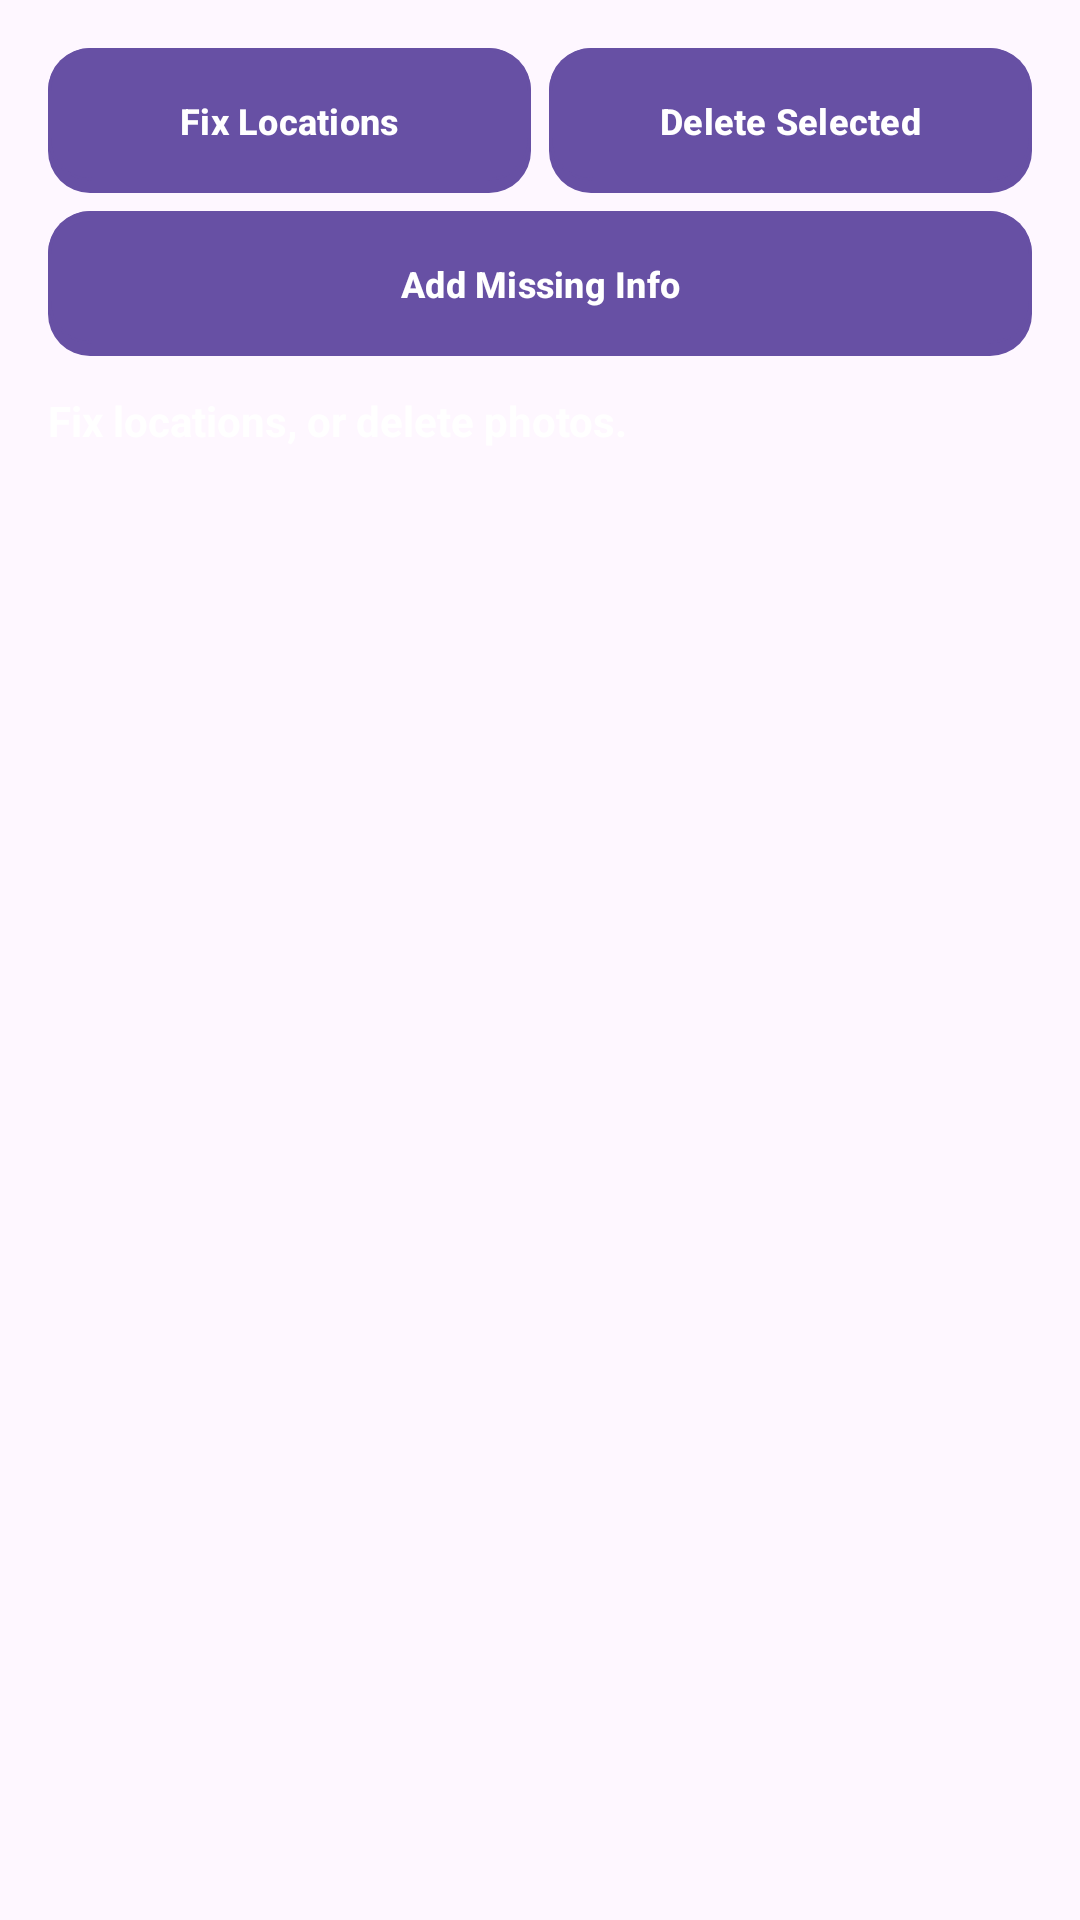

Produce the Android XML layout that renders to this screen, including the resource entries it uses.
<!-- AndroidManifest.xml: application theme Theme.Material3.DayNight -->
<!-- res/layout/fragment_edit_photos.xml -->
<?xml version="1.0" encoding="utf-8"?>
<LinearLayout xmlns:android="http://schemas.android.com/apk/res/android"
    android:layout_width="match_parent"
    android:layout_height="match_parent"
    android:orientation="vertical"
    android:padding="16dp">

    
    <LinearLayout
        android:id="@+id/topButtonBar"
        android:layout_width="match_parent"
        android:layout_height="wrap_content"
        android:orientation="vertical">

    <LinearLayout
        android:layout_width="match_parent"
        android:layout_height="wrap_content"
        android:orientation="horizontal"
        android:baselineAligned="false">

        <Button
            android:id="@+id/fixLocationsButton"
            android:layout_width="0dp"
            android:layout_weight="1"
            android:layout_height="wrap_content"
            android:layout_marginEnd="6dp"
            android:background="@drawable/btn_3d"
            android:textColor="@android:color/white"
            android:textStyle="bold"
            android:textSize="12sp"
            android:paddingVertical="12dp"
            android:text="@string/fix_locations" />


        <Button
            android:id="@+id/deleteSelectedButton"
            android:layout_width="0dp"
            android:layout_weight="1"
            android:layout_height="wrap_content"
            android:background="@drawable/btn_3d"
            android:textColor="@android:color/white"
            android:textStyle="bold"
            android:textSize="12sp"
            android:paddingVertical="12dp"
            android:text="@string/delete_selected" />

    </LinearLayout>

        
        <Button
            android:id="@+id/describeAllButton"
            android:layout_width="match_parent"
            android:layout_height="wrap_content"
            android:layout_marginTop="6dp"
            android:background="@drawable/btn_3d"
            android:textColor="@android:color/white"
            android:textStyle="bold"
            android:textSize="12sp"
            android:paddingVertical="12dp"
            android:text="@string/describe_all" />

    </LinearLayout>

    <TextView
        android:id="@+id/statusText"
        android:layout_width="match_parent"
        android:layout_height="wrap_content"
        android:layout_marginTop="12dp"
        android:textSize="14sp"
        android:textStyle="bold"
        android:textColor="@android:color/white"
        android:text="@string/edit_intro" />

    <FrameLayout
        android:layout_width="match_parent"
        android:layout_height="0dp"
        android:layout_weight="1"
        android:layout_marginTop="12dp">

        <androidx.recyclerview.widget.RecyclerView
            android:id="@+id/photosList"
            android:layout_width="match_parent"
            android:layout_height="match_parent" />

        
        <TextView
            android:id="@+id/emptyMessage"
            android:layout_width="wrap_content"
            android:layout_height="wrap_content"
            android:layout_gravity="center"
            android:padding="24dp"
            android:gravity="center"
            android:textSize="20sp"
            android:textStyle="bold"
            android:textColor="@android:color/white"
            android:visibility="gone" />

    </FrameLayout>

    
    <LinearLayout
        android:id="@+id/deleteBar"
        android:layout_width="match_parent"
        android:layout_height="wrap_content"
        android:orientation="horizontal"
        android:layout_marginTop="8dp"
        android:baselineAligned="false"
        android:visibility="gone">

        <Button
            android:id="@+id/deleteButton"
            android:layout_width="0dp"
            android:layout_weight="1"
            android:layout_height="wrap_content"
            android:layout_marginEnd="6dp"
            android:background="@drawable/btn_3d"
            android:textColor="@android:color/white"
            android:textStyle="bold"
            android:paddingVertical="12dp"
            android:text="@string/delete_button" />

        <Button
            android:id="@+id/cancelButton"
            android:layout_width="0dp"
            android:layout_weight="1"
            android:layout_height="wrap_content"
            android:background="@drawable/btn_3d"
            android:textColor="@android:color/white"
            android:textStyle="bold"
            android:paddingVertical="12dp"
            android:text="@string/cancel_button" />

    </LinearLayout>

</LinearLayout>
<!-- resources referenced by this layout -->
<resources>
  <!-- drawable btn_3d (drawable) -->
  <selector xmlns:android="http://schemas.android.com/apk/res/android">
      
      <item android:state_pressed="true">
          <shape android:shape="rectangle">
              <corners android:radius="14dp" />
              <gradient
                  android:angle="90"
                  android:startColor="#1565C0"
                  android:endColor="#1E88E5" />
              <stroke
                  android:width="1dp"
                  android:color="#0D47A1" />
          </shape>
      </item>
      
      <item>
          <layer-list>
              <item>
                  <shape android:shape="rectangle">
                      <corners android:radius="14dp" />
                      <solid android:color="#0D47A1" />
                  </shape>
              </item>
              <item android:bottom="4dp">
                  <shape android:shape="rectangle">
                      <corners android:radius="14dp" />
                      <gradient
                          android:angle="90"
                          android:startColor="#64B5F6"
                          android:endColor="#1E88E5" />
                      <stroke
                          android:width="1dp"
                          android:color="#0D47A1" />
                  </shape>
              </item>
          </layer-list>
      </item>
  </selector>
  <string name="cancel_button">Cancel</string>
  <string name="delete_button">Delete</string>
  <string name="delete_selected">Delete Selected</string>
  <string name="describe_all">Add Missing Info</string>
  <string name="edit_intro">Fix locations, or delete photos.</string>
  <string name="fix_locations">Fix Locations</string>
</resources>
